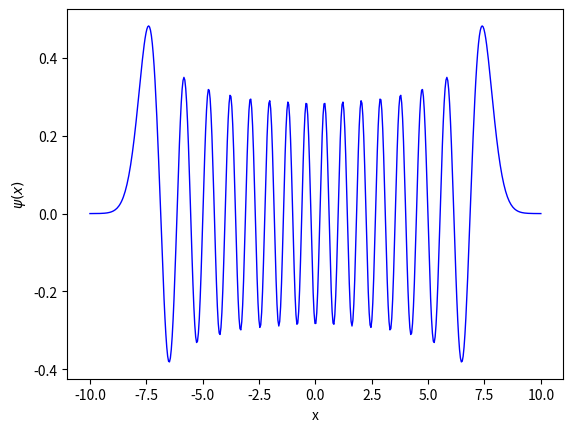
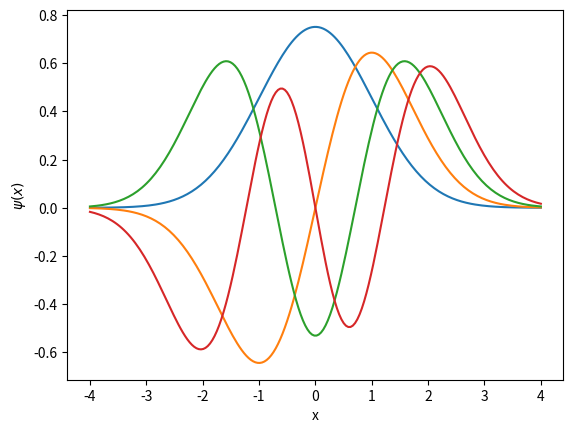

Write the Python code that produced these figures, in order.
from numpy import sqrt, pi, exp, linspace, zeros
from math import factorial
import matplotlib.pylab as plt

from numpy import ones,copy,cos,tan,pi,linspace

def gaussxw(N):

    # Initial approximation to roots of the Legendre polynomial
    a = linspace(3,4*N-1,N)/(4*N+2)
    x = cos(pi*a+1/(8*N*N*tan(a)))

    # Find roots using Newton's method
    epsilon = 1e-15
    delta = 1.0
    while delta>epsilon:
        p0 = ones(N,float)
        p1 = copy(x)
        for k in range(1,N):
            p0,p1 = p1,((2*k+1)*x*p1-k*p0)/(k+1)
        dp = (N+1)*(p0-x*p1)/(1-x*x)
        dx = p1/dp
        x -= dx
        delta = max(abs(dx))

    # Calculate the weights
    w = 2*(N+1)*(N+1)/(N*N*(1-x*x)*dp*dp)

    return x,w

def gaussxwab(N,a,b):
    x,w = gaussxw(N)
    return 0.5*(b-a)*x+0.5*(b+a),0.5*(b-a)*w

def H(n, x):
    def H_iter(a, b, count):
        if count == 0:
            return b
        else:
            return H_iter(2 * x * a - 2 * (count - 1) * b, a, count-1)
    return H_iter(2 * x, 1, n)

def wave_func(n, x):
    return (1 / (sqrt((2**n)*factorial(n)*sqrt(pi)))) * exp(-0.5*(x**2)) * H(n, x)
N = 200
d = linspace(-4, 4, N)
y = zeros([N, 4], float)
for j in range(0, 4, 1):
    for i in range(0, N, 1):
        y[i, j] = wave_func(j, d[i])
y2 = []
d2 = linspace(-10, 10, 500)
for m in range(0, 500, 1):
    y2.append(wave_func(30, d2[m]))
f1 = plt.figure(1)
plt.plot(d2, y2, 'b-', label=r"$\psi_{30}$", linewidth=1)
plt.xlabel("x")
plt.ylabel(r"$\psi(x)$")
f2 = plt.figure(2)
plt.plot(d, y[:, 0], label=r"$\psi_0$")
plt.plot(d, y[:, 1], label=r"$\psi_1$")
plt.plot(d, y[:, 2], label=r"$\psi_2$")
plt.plot(d, y[:, 3], label=r"$\psi_3$")
plt.xlabel("x")
plt.ylabel(r"$\psi(x)$")
plt.show()
